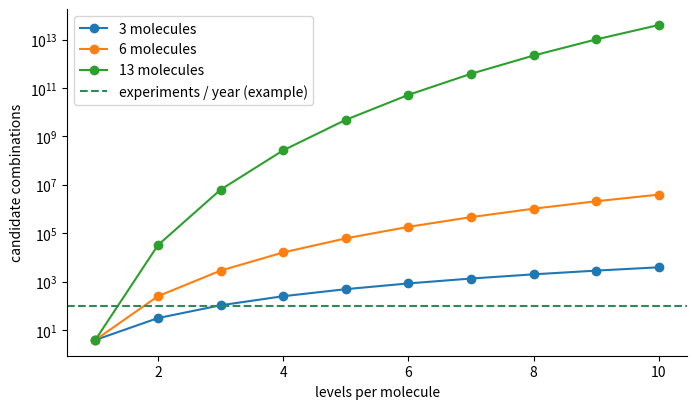

Generate this figure with matplotlib:
import math

def combinations(n_mol: int, n_level: int, n_temp: int) -> int:
    """후보 조합 수. 분자 종류마다 함량 단계를 독립으로 고른다고 가정한 상한이다."""
    return n_level ** n_mol * n_temp

EXPERIMENTS_PER_YEAR = 100   # 예시 수치 (덱 슬라이드 9·10 과 같다)

for n_mol, n_level, n_temp in [(3, 2, 4), (6, 3, 4), (13, 5, 4), (13, 10, 12)]:
    n = combinations(n_mol, n_level, n_temp)
    gap = math.log10(n / EXPERIMENTS_PER_YEAR)
    print(f'종류 {n_mol:2d} · 단계 {n_level:2d} · 온도 {n_temp:2d} → 조합 {n:.3g} · 실험 대비 {gap:5.1f} 자릿수')

# 로그 눈금 그림 — 슬라이드와 같은 모양
import numpy as np, matplotlib.pyplot as plt
levels = np.arange(1, 11)
fig, ax = plt.subplots(figsize=(8, 4.5))
for n_mol in (3, 6, 13):
    ax.plot(levels, [combinations(n_mol, l, 4) for l in levels], marker='o', label=f'{n_mol} molecules')
ax.axhline(EXPERIMENTS_PER_YEAR, color='#2E8B57', ls='--', label='experiments / year (example)')
ax.set_yscale('log'); ax.set_xlabel('levels per molecule'); ax.set_ylabel('candidate combinations')
ax.legend(); ax.spines[['top', 'right']].set_visible(False)
plt.show()
